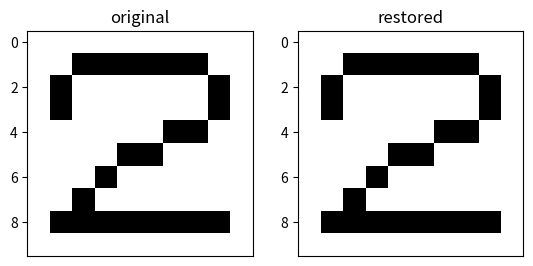

The matplotlib source for this figure:
# coding: utf-8
import numpy as np
import matplotlib.pyplot as plt

"""
参考:
[redacted]
[2] scipy.fftpack.dct http://docs.scipy.org/doc/scipy-0.14.0/reference/generated/scipy.fftpack.dct.html
"""


class DCT:
    def __init__(self, N):
        self.N = N  # データ数．
        # 1次元，2次元離散コサイン変換の基底ベクトルをあらかじめ作っておく
        self.phi_1d = np.array([self.phi(i) for i in range(self.N)])

        # Nが大きいとメモリリークを起こすので注意
        # MNISTの28x28程度なら問題ない
        self.phi_2d = np.zeros((N, N, N, N))
        for i in range(N):
            for j in range(N):
                phi_i, phi_j = np.meshgrid(self.phi_1d[i], self.phi_1d[j])
                self.phi_2d[i, j] = phi_i * phi_j

    def dct(self, data):
        """ 1次元離散コサイン変換を行う """
        return self.phi_1d.dot(data)

    def idct(self, c):
        """ 1次元離散コサイン逆変換を行う """
        return np.sum(self.phi_1d.T * c, axis=1)

    def dct2(self, data):
        """ 2次元離散コサイン変換を行う """
        return np.sum(self.phi_2d.reshape(N * N, N * N) * data.reshape(N * N), axis=1).reshape(N, N)

    def idct2(self, c):
        """ 2次元離散コサイン逆変換を行う """
        return np.sum((c.reshape(N, N, 1) * self.phi_2d.reshape(N, N, N * N)).reshape(N * N, N * N), axis=0).reshape(N,
                                                                                                                     N)

    def phi(self, k):
        """ 離散コサイン変換(DCT)の基底関数 """
        # DCT-II
        if k == 0:
            return np.ones(self.N) / np.sqrt(self.N)
        else:
            return np.sqrt(2.0 / self.N) * np.cos((k * np.pi / (2 * self.N)) * (np.arange(self.N) * 2 + 1))
    # DCT-IV(試しに実装してみた)
    # return np.sqrt(2.0/N)*np.cos((np.pi*(k+0.5)/self.N)*(np.arange(self.N)+0.5))


if __name__ == "__main__":
    N = 10  # データの次元は10x10とする
    dct = DCT(10)  # 離散コサイン変換を行うクラスを作成
    # サンプル画像を作る
    img = np.array([
        [0, 0, 0, 0, 0, 0, 0, 0, 0, 0],
        [0, 0, 1, 1, 1, 1, 1, 1, 0, 0],
        [0, 1, 0, 0, 0, 0, 0, 0, 1, 0],
        [0, 1, 0, 0, 0, 0, 0, 0, 1, 0],
        [0, 0, 0, 0, 0, 0, 1, 1, 0, 0],
        [0, 0, 0, 0, 1, 1, 0, 0, 0, 0],
        [0, 0, 0, 1, 0, 0, 0, 0, 0, 0],
        [0, 0, 1, 0, 0, 0, 0, 0, 0, 0],
        [0, 1, 1, 1, 1, 1, 1, 1, 1, 0],
        [0, 0, 0, 0, 0, 0, 0, 0, 0, 0]
    ])

    c = dct.dct2(img)  # 2次元離散コサイン変換
    y = dct.idct2(c)  # 2次元離散コサイン逆変換

    # 元の画像と復元したものを表示
    plt.subplot(1, 2, 1)
    plt.imshow(img, cmap="Greys")
    plt.title("original")
    plt.xticks([])
    plt.subplot(1, 2, 2)
    plt.imshow(y, cmap="Greys")
    plt.title("restored")
    plt.xticks([])
plt.show()